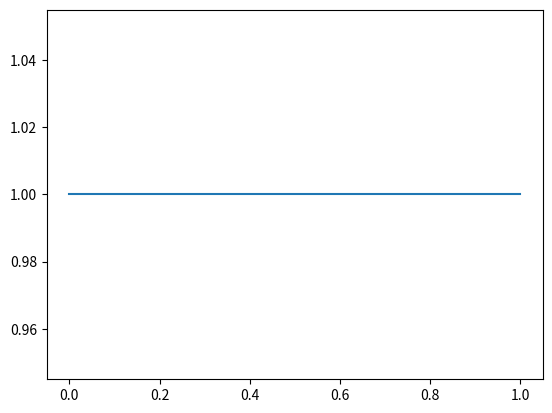

Python code for this plot:
import numpy as np
import matplotlib.pyplot as plt
from matplotlib.animation import FuncAnimation

fig, ax = plt.subplots()
x = np.linspace(0, 1, 100)
line, = ax.plot(x, np.exp(0 * x))

def update(i):
    y = np.exp(i * x)
    line.set_ydata(y)
    ax.set_title(f'Iteration {i}')
    return line,

num_iterations = 10
animation = FuncAnimation(fig, update, frames=range(num_iterations), interval=500)

plt.show()